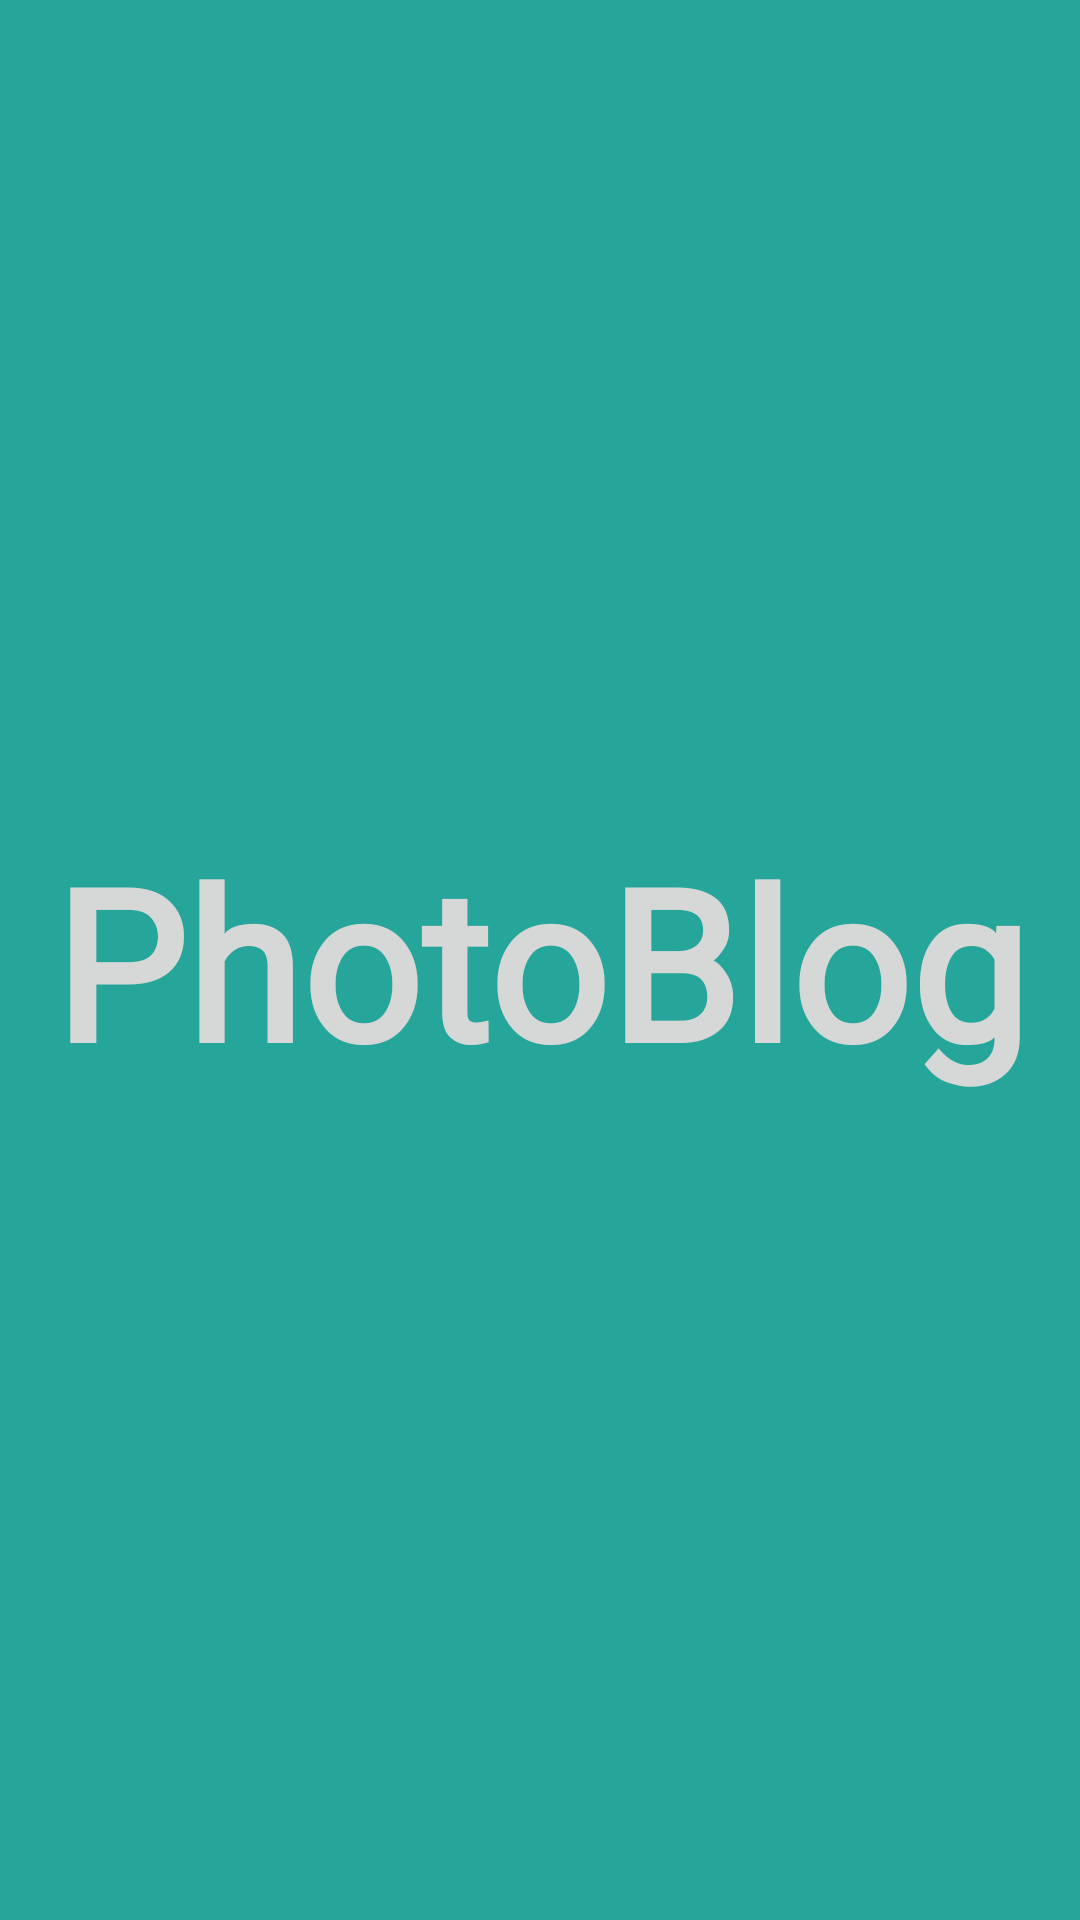

Android layout source for this screen:
<!-- AndroidManifest.xml: application theme AppTheme -->
<!-- res/layout/plain_layout.xml -->
<?xml version="1.0" encoding="utf-8"?>
<android.support.constraint.ConstraintLayout xmlns:android="http://schemas.android.com/apk/res/android"
    xmlns:app="http://schemas.android.com/apk/res-auto"
    xmlns:tools="http://schemas.android.com/tools"
    android:layout_width="match_parent"
    android:layout_height="match_parent"
    android:background="@color/colorPrimary">

    <TextView
        android:id="@+id/textView3"
        android:layout_width="0dp"
        android:layout_height="wrap_content"
        android:layout_marginStart="8dp"
        android:layout_marginTop="8dp"
        android:layout_marginEnd="8dp"
        android:layout_marginBottom="8dp"
        android:fontFamily="@font/aguafina_script"
        android:lineSpacingExtra="14sp"
        android:text="PhotoBlog"
        android:textAlignment="center"
        android:textColor="?android:attr/colorButtonNormal"
        android:textSize="70sp"
        android:textStyle="bold"
        app:layout_constraintBottom_toBottomOf="parent"
        app:layout_constraintEnd_toEndOf="parent"
        app:layout_constraintStart_toStartOf="parent"
        app:layout_constraintTop_toTopOf="parent" />
</android.support.constraint.ConstraintLayout>
<!-- resources referenced by this layout -->
<resources>
  <color name="colorPrimary">#26A69A</color>
  <style name="AppTheme" parent="Theme.AppCompat.Light.NoActionBar">
          
          <item name="colorPrimary">@color/colorPrimary</item>
          <item name="colorPrimaryDark">@color/colorPrimaryDark</item>
          <item name="colorAccent">@color/colorAccent</item>
      </style>
  <color name="colorPrimaryDark">#00897b</color>
  <color name="colorAccent">#e53935</color>
</resources>
